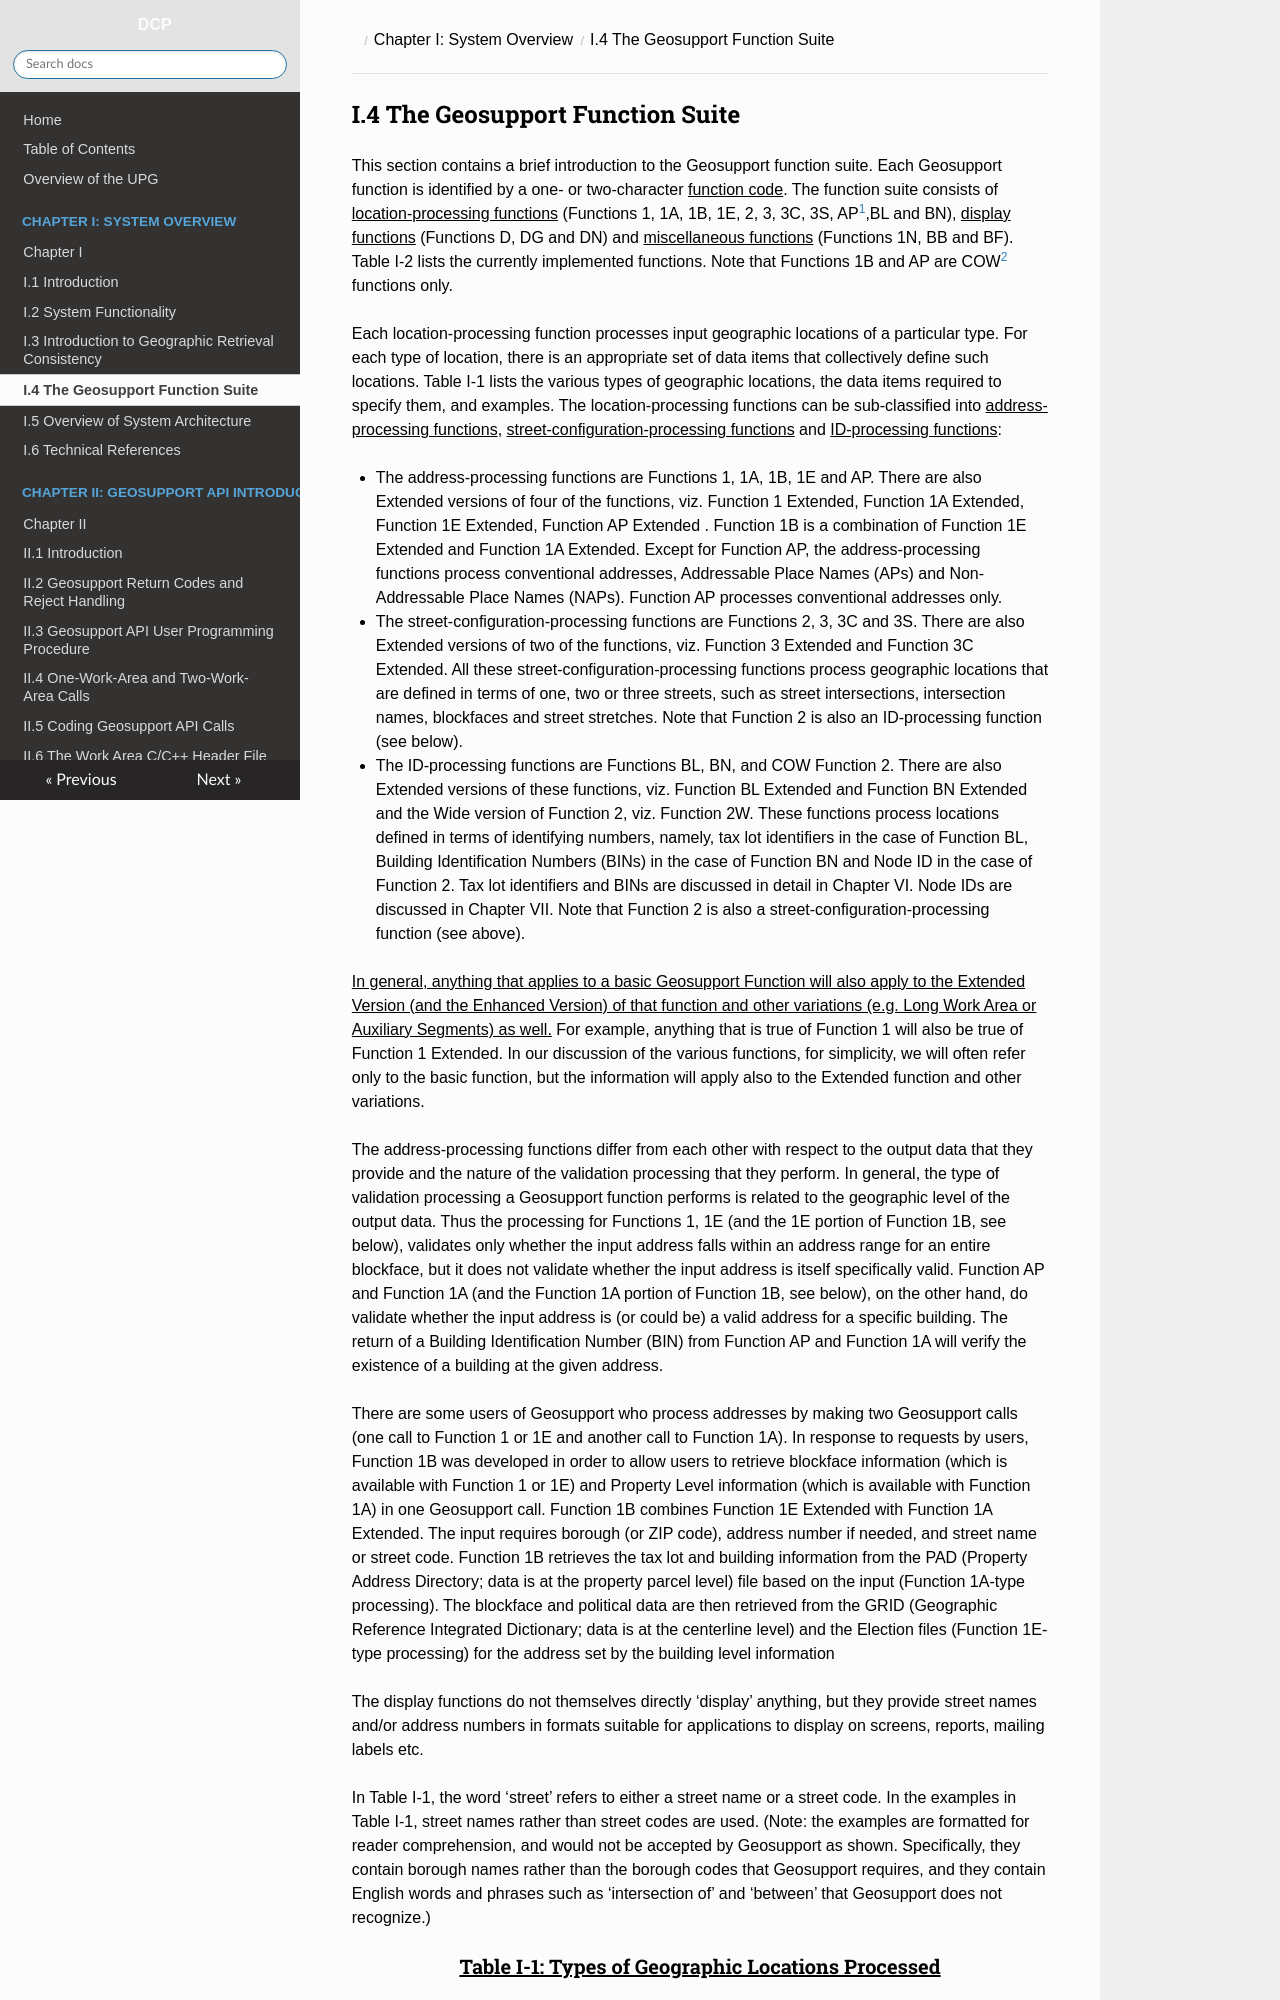

repository: NYCPlanning/Geosupport-UPG · page: chapters/chapterI/section04/index.html · generator: mkdocs

<h2>I.4 The Geosupport Function Suite</h2>

This section contains a brief introduction to the Geosupport function suite.  Each Geosupport function is identified by a one- or two-character <u>function code</u>.  The function suite consists of <u>location-processing functions</u> (Functions 1, 1A, 1B, 1E, 2, 3, 3C, 3S, AP<a id="section04-1-1" href="#section04-1"><sup>1</sup></a>,BL and BN), <u>display functions</u> (Functions D, DG and DN) and <u>miscellaneous functions</u> (Functions 1N, BB and BF).  Table I-2 lists the currently implemented functions.  Note that Functions 1B and AP are COW<a href="#section04-2" id="section04-2-2"><sup>2</sup></a> functions only.

Each location-processing function processes input geographic locations of a particular type.  For each type of location, there is an appropriate set of data items that collectively define such locations.  Table I-1 lists the various types of geographic locations, the data items required to specify them, and examples.  The location-processing functions can be sub-classified into <u>address-processing functions</u>, <u>street-configuration-processing functions</u> and <u>ID-processing functions</u>:

* The address-processing functions are Functions 1, 1A, 1B, 1E and AP.  There are also Extended versions of four of the functions, viz. Function 1 Extended, Function 1A Extended, Function 1E Extended, Function AP Extended .  Function 1B is a combination of Function 1E Extended and Function 1A Extended.  Except for Function AP, the address-processing functions process conventional addresses,  Addressable Place Names (APs) and Non-Addressable Place Names (NAPs).  Function AP processes conventional addresses only.  

* The street-configuration-processing functions are Functions 2, 3, 3C and 3S.  There are also Extended versions of two of the functions, viz. Function 3 Extended and Function 3C Extended.  All these street-configuration-processing functions process geographic locations that are defined in terms of one, two or three streets, such as street intersections, intersection names, blockfaces and street stretches.  Note that Function 2 is also an ID-processing function (see below).

* The ID-processing functions are Functions BL, BN, and COW Function 2.  There are also Extended versions of these functions, viz. Function BL Extended and Function BN Extended and the Wide version of Function 2, viz. Function 2W.  These functions process locations defined in terms of identifying numbers, namely, tax lot identifiers in the case of Function BL, Building Identification Numbers (BINs) in the case of Function BN and Node ID in the case of Function 2.  Tax lot identifiers and BINs are discussed in detail in Chapter VI.  Node IDs are discussed in Chapter VII.  Note that Function 2 is also a street-configuration-processing function (see above).


<u>In general, anything that applies to a basic Geosupport Function will also apply to the Extended Version (and the Enhanced Version) of that function and other variations (e.g. Long Work Area or Auxiliary Segments) as well.</u>  For example, anything that is true of Function 1 will also be true of Function 1 Extended.  In our discussion of the various functions, for simplicity, we will often refer only to the basic function, but the information will apply also to the Extended function and other variations.


The address-processing functions differ from each other with respect to the output data that they provide and the nature of the validation processing that they perform.  In general, the type of validation processing a Geosupport function performs is related to the geographic level of the output data.  Thus the processing for Functions 1, 1E (and the 1E portion of Function 1B, see below), validates only whether the input address falls within an address range for an entire blockface, but it does not validate whether the input address is itself specifically valid.  Function AP and Function 1A (and the Function 1A portion of Function 1B, see below), on the other hand, do validate whether the input address is (or could be) a valid address for a specific building.  The return of a Building Identification Number (BIN) from Function AP and Function 1A will verify the existence of a building at the given address.


There are some users of Geosupport who process addresses by making two Geosupport calls (one call to Function 1 or 1E and another call to Function 1A).  In response to requests by users, Function 1B was developed in order to allow users to retrieve blockface information (which is available with Function 1 or 1E) and Property Level information (which is available with Function 1A) in one Geosupport call. Function 1B combines Function 1E Extended with Function 1A Extended. The input requires borough (or ZIP code), address number if needed, and street name or street code. Function 1B retrieves the tax lot and building information from the PAD (Property Address Directory; data is at the property parcel level) file based on the input (Function 1A-type processing). The blockface and political data are then retrieved from the GRID (Geographic Reference Integrated Dictionary; data is at the centerline level) and the Election files (Function 1E-type processing) for the address set by the building level information


The display functions do not themselves directly ‘display’ anything, but they provide street names and/or address numbers in formats suitable for applications to display on screens, reports, mailing labels etc.
